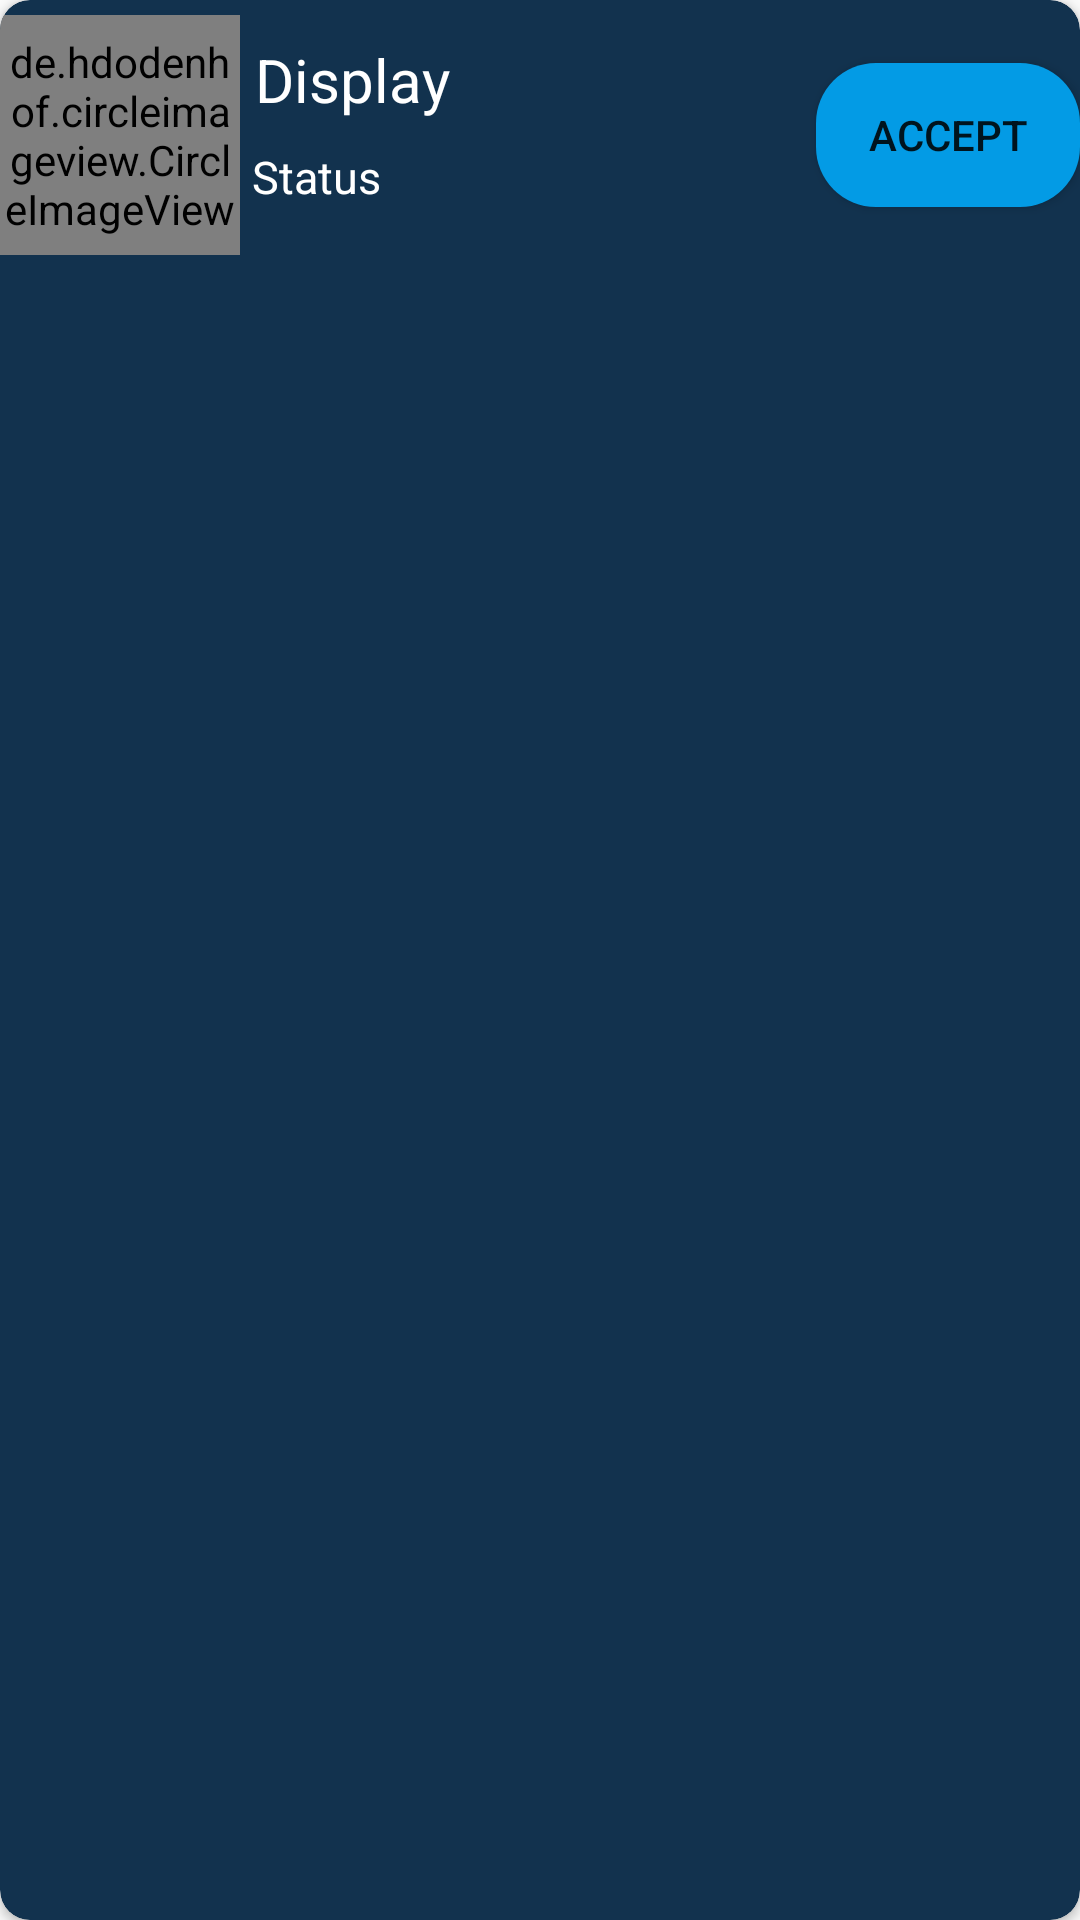

Layout XML and referenced resources for this Android screen:
<!-- AndroidManifest.xml: application theme AppTheme -->
<!-- res/layout/request_friend.xml -->
<?xml version="1.0" encoding="utf-8"?>
<androidx.cardview.widget.CardView xmlns:android="http://schemas.android.com/apk/res/android"
    xmlns:app="http://schemas.android.com/apk/res-auto"
    xmlns:tools="http://schemas.android.com/tools"
    android:layout_width="match_parent"
    android:layout_height="wrap_content"
    app:cardBackgroundColor="#12324E"
    app:cardCornerRadius="10dp">

    <androidx.constraintlayout.widget.ConstraintLayout
        android:layout_width="match_parent"
        android:layout_height="80dp"
        android:layout_marginTop="5dp">

        <de.hdodenhof.circleimageview.CircleImageView
            android:id="@+id/request_friend_image"
            android:layout_width="80dp"
            android:layout_height="match_parent"
            android:src="@mipmap/ic_launcher"
            app:layout_constraintBottom_toBottomOf="parent"
            app:layout_constraintStart_toStartOf="parent"
            app:layout_constraintTop_toTopOf="parent" />

        <TextView
            android:id="@+id/request_friend_displayName"
            android:layout_width="120dp"
            android:layout_height="28dp"
            android:layout_marginStart="5dp"
            android:text="Display Name"
            android:textColor="#FFFFFF"
            android:textSize="20dp"
            app:layout_constraintBottom_toTopOf="@+id/request_friend_status"
            app:layout_constraintStart_toEndOf="@id/request_friend_image"
            app:layout_constraintTop_toTopOf="parent" />

        <TextView
            android:id="@+id/request_friend_status"
            android:layout_width="wrap_content"
            android:layout_height="wrap_content"
            android:layout_marginStart="4dp"
            android:layout_marginBottom="16dp"
            android:text="Status"
            android:textColor="#FFFFFF"
            android:textSize="15dp"
            app:layout_constraintBottom_toBottomOf="parent"
            app:layout_constraintStart_toEndOf="@+id/request_friend_image" />

        <Button
            android:id="@+id/request_friend_accept"
            android:layout_width="wrap_content"
            android:layout_height="wrap_content"
            android:background="@drawable/request_button"
            android:text="Accept"
            app:layout_constraintBottom_toBottomOf="parent"
            app:layout_constraintEnd_toEndOf="parent"
            app:layout_constraintTop_toTopOf="parent" />


    </androidx.constraintlayout.widget.ConstraintLayout>
</androidx.cardview.widget.CardView>
<!-- resources referenced by this layout -->
<resources>
  <!-- drawable request_button (drawable) -->
  <?xml version="1.0" encoding="utf-8"?>
  <selector xmlns:android="http://schemas.android.com/apk/res/android">
  
      <item>
          <shape>
              <solid android:color="#039BE5"></solid>
              <corners android:radius="20dp"></corners>
          </shape>
      </item>
  </selector>
  <!-- mipmap ic_launcher: png bitmap (mipmap-hdpi, 5539 bytes) -->
  <style name="AppTheme" parent="Theme.AppCompat.Light.NoActionBar">
          
          <item name="colorPrimary">@color/colorPrimary</item>
          <item name="colorPrimaryDark">@color/colorPrimaryDark</item>
          <item name="colorAccent">@color/colorAccent</item>
      </style>
  <color name="colorPrimary">#5114BF</color>
  <color name="colorPrimaryDark">#512DA7</color>
  <color name="colorAccent">#FF5521</color>
</resources>
